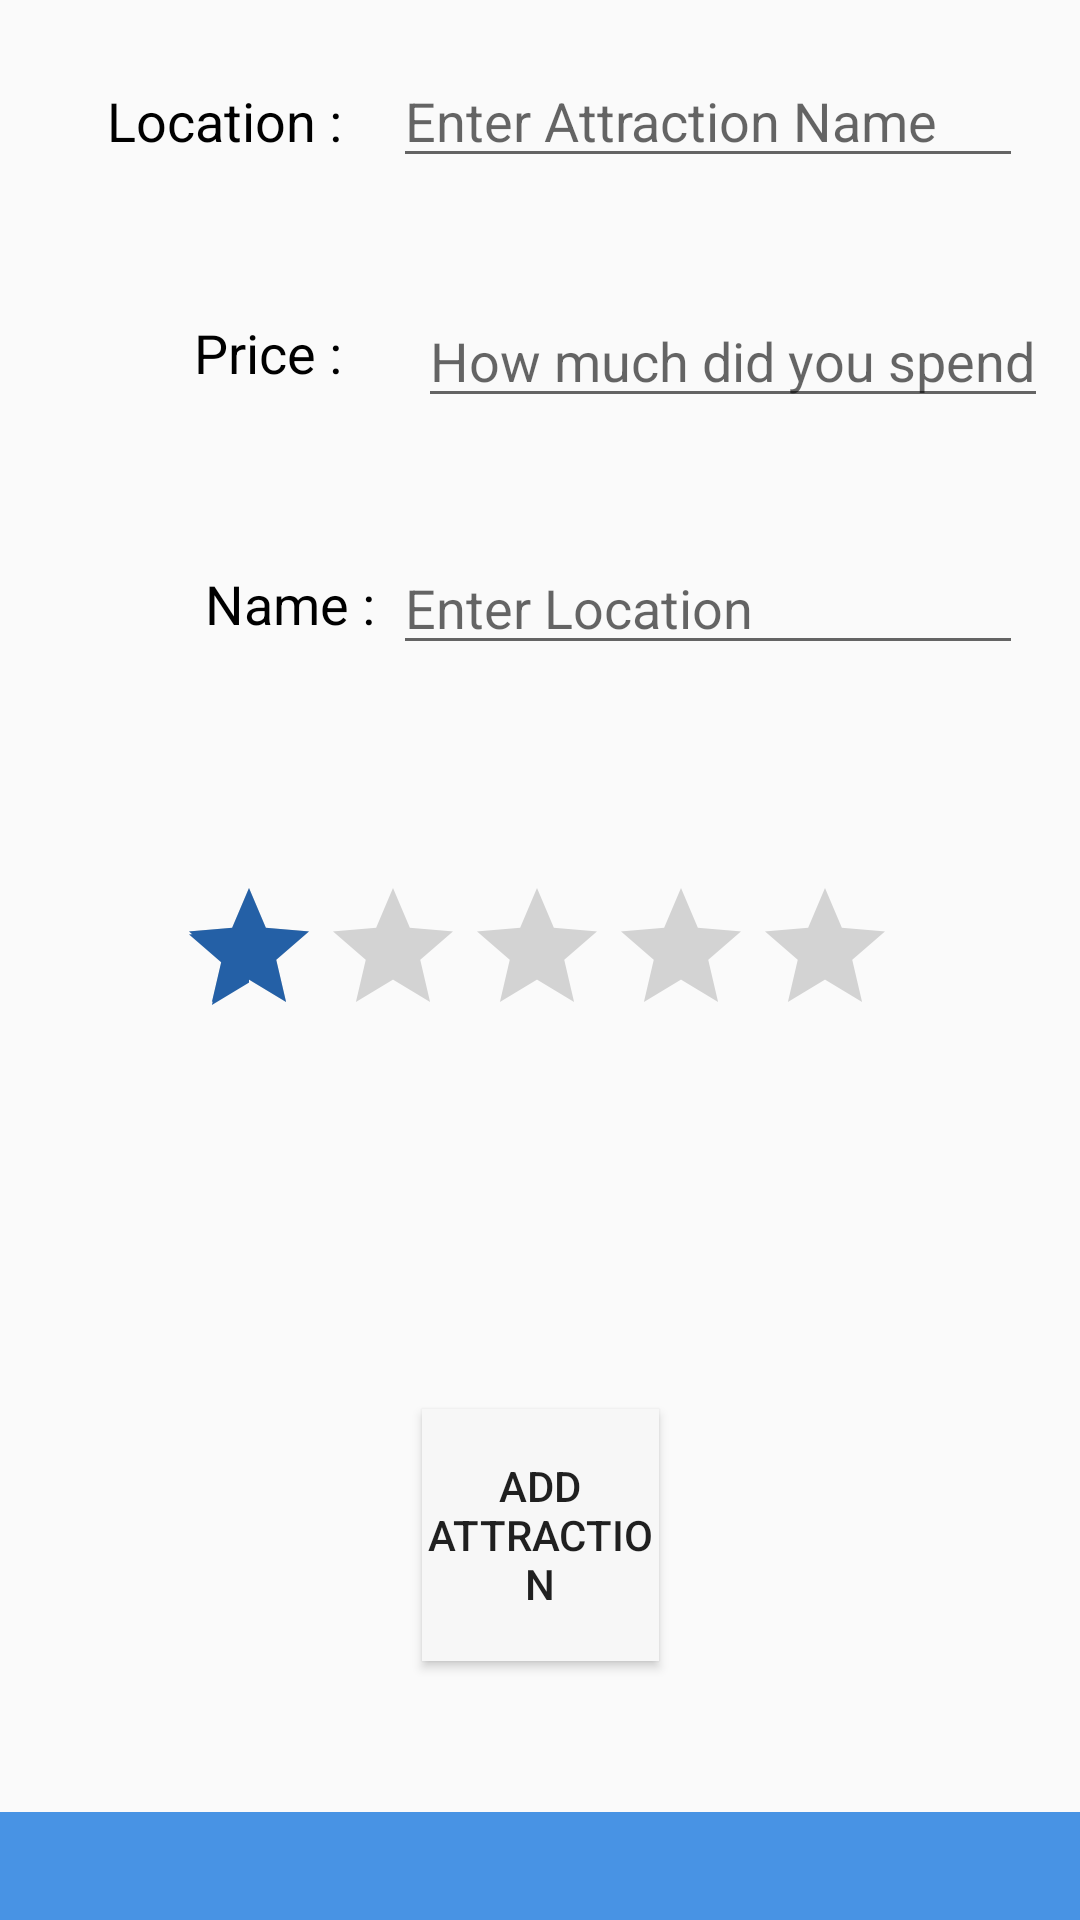

Write the Android layout XML for this screen, with the resource values it uses.
<!-- AndroidManifest.xml: application theme AppTheme -->
<!-- res/layout/add.xml -->
<?xml version="1.0" encoding="utf-8"?>
<android.support.constraint.ConstraintLayout xmlns:android="http://schemas.android.com/apk/res/android"
    xmlns:app="http://schemas.android.com/apk/res-auto"
    xmlns:tools="http://schemas.android.com/tools"
    android:layout_width="match_parent"
    android:layout_height="match_parent"
    tools:context=".ie.cm.activities.Add">

    <TextView
        android:id="@+id/addfooter"
        android:layout_width="0dp"
        android:layout_height="36dp"
        android:background="@color/colorPrimary"
        android:paddingTop="5dp"

        android:textAlignment="center"
        android:textColor="@color/colorFontWhite"
        android:textSize="16sp"
        android:textStyle="bold"
        app:layout_constraintBottom_toBottomOf="parent"
        app:layout_constraintEnd_toEndOf="parent"
        app:layout_constraintHorizontal_bias="0.523"
        app:layout_constraintStart_toStartOf="parent"
        app:layout_constraintTop_toTopOf="parent"
        app:layout_constraintVertical_bias="1.0" />

    <TextView
        android:id="@+id/addPriceTV"
        android:layout_width="99dp"
        android:layout_height="43dp"
        android:paddingTop="10dp"
        android:text="@string/attractionNameLbl"
        android:textAlignment="textEnd"
        android:textColor="@color/colorFontBlack"
        android:textSize="18sp"
        app:layout_constraintBottom_toTopOf="@+id/addfooter"
        app:layout_constraintEnd_toEndOf="parent"
        app:layout_constraintHorizontal_bias="0.057"
        app:layout_constraintStart_toStartOf="parent"
        app:layout_constraintTop_toTopOf="parent"
        app:layout_constraintVertical_bias="0.032" />

    <TextView
        android:id="@+id/addShopTV"
        android:layout_width="99dp"
        android:layout_height="43dp"
        android:paddingTop="10dp"
        android:text="@string/attractionLocationLbl"
        android:textAlignment="textEnd"
        android:textColor="@color/colorFontBlack"
        android:textSize="18sp"
        app:layout_constraintBottom_toTopOf="@+id/addfooter"
        app:layout_constraintEnd_toEndOf="parent"
        app:layout_constraintHorizontal_bias="0.099"
        app:layout_constraintStart_toStartOf="parent"
        app:layout_constraintTop_toTopOf="parent"
        app:layout_constraintVertical_bias="0.319" />

    <TextView
        android:id="@+id/addNameTV"
        android:layout_width="99dp"
        android:layout_height="43dp"
        android:paddingTop="10dp"
        android:text="@string/attractionPriceLbl"
        android:textAlignment="textEnd"
        android:textColor="@color/colorFontBlack"
        android:textSize="18sp"
        app:layout_constraintBottom_toTopOf="@+id/addfooter"
        app:layout_constraintEnd_toEndOf="parent"
        app:layout_constraintHorizontal_bias="0.057"
        app:layout_constraintStart_toStartOf="parent"
        app:layout_constraintTop_toTopOf="parent"
        app:layout_constraintVertical_bias="0.17" />

    <EditText
        android:id="@+id/addNameET"
        android:layout_width="wrap_content"
        android:layout_height="wrap_content"
        android:layout_marginStart="8dp"
        android:layout_marginTop="8dp"
        android:layout_marginEnd="8dp"
        android:layout_marginBottom="8dp"
        android:ems="10"
        android:hint="Enter Attraction Name"
        android:inputType="textPersonName"
        app:layout_constraintBottom_toBottomOf="parent"
        app:layout_constraintEnd_toEndOf="parent"
        app:layout_constraintHorizontal_bias="0.447"
        app:layout_constraintStart_toEndOf="@+id/addNameTV"
        app:layout_constraintTop_toTopOf="parent"
        app:layout_constraintVertical_bias="0.017" />

    <EditText
        android:id="@+id/addPriceET"
        android:layout_width="wrap_content"
        android:layout_height="wrap_content"
        android:layout_marginStart="8dp"
        android:layout_marginTop="8dp"
        android:layout_marginEnd="8dp"
        android:layout_marginBottom="8dp"
        android:ems="10"
        android:hint="Enter Location"
        android:inputType="numberDecimal"
        app:layout_constraintBottom_toBottomOf="parent"
        app:layout_constraintEnd_toEndOf="parent"
        app:layout_constraintHorizontal_bias="0.447"
        app:layout_constraintStart_toEndOf="@+id/addPriceTV"
        app:layout_constraintTop_toTopOf="parent"
        app:layout_constraintVertical_bias="0.296" />

    <EditText
        android:id="@+id/addShopET"
        android:layout_width="wrap_content"
        android:layout_height="wrap_content"
        android:layout_marginStart="8dp"
        android:ems="10"
        android:hint="How much did you spend"
        android:inputType="textPersonName"
        app:layout_constraintBottom_toTopOf="@+id/addPriceET"
        app:layout_constraintEnd_toEndOf="parent"
        app:layout_constraintHorizontal_bias="0.37"
        app:layout_constraintStart_toEndOf="@+id/addShopTV"
        app:layout_constraintTop_toBottomOf="@+id/addNameET"
        app:layout_constraintVertical_bias="0.484" />

    <RatingBar
        android:id="@+id/addRatingBar"
        android:layout_width="242dp"
        android:layout_height="52dp"
        android:rating="1"
        android:stepSize="0.5"
        app:layout_constraintBottom_toTopOf="@+id/addfooter"
        app:layout_constraintEnd_toEndOf="parent"
        app:layout_constraintStart_toStartOf="parent"
        app:layout_constraintTop_toBottomOf="@+id/addPriceET"
        app:layout_constraintVertical_bias="0.213" />

    <Button
        android:id="@+id/addCoffeeBtn"
        android:layout_width="79dp"
        android:layout_height="84dp"
        android:background="@color/colorFontOffWhite"

        android:onClick="addPlace"
        android:text="@string/addAttractionBtnLbl"
        app:layout_constraintBottom_toTopOf="@+id/addfooter"
        app:layout_constraintEnd_toEndOf="parent"
        app:layout_constraintHorizontal_bias="0.5"
        app:layout_constraintStart_toStartOf="parent"
        app:layout_constraintTop_toBottomOf="@+id/addRatingBar"
        app:layout_constraintVertical_bias="0.714" />

</android.support.constraint.ConstraintLayout>
<!-- resources referenced by this layout -->
<resources>
  <color name="colorFontBlack">#000000</color>
  <color name="colorFontOffWhite">#f7f7f7</color>
  <color name="colorFontWhite">#ffffff</color>
  <color name="colorPrimary">#4893e4</color>
  <string name="addAttractionBtnLbl">Add Attraction</string>
  <string name="attractionLocationLbl">Name :</string>
  <string name="attractionNameLbl">Location :</string>
  <string name="attractionPriceLbl">Price : </string>
  <style name="AppTheme" parent="Theme.AppCompat.Light.DarkActionBar">
          
          <item name="colorPrimary">@color/colorPrimary</item>
          <item name="colorPrimaryDark">@color/colorPrimaryDark</item>
          <item name="colorAccent">@color/colorAccent</item>
          <item name="coordinatorLayoutStyle">@style/Widget.Design.CoordinatorLayout</item>
          <item name="windowActionModeOverlay">true</item>
          <item name="actionModeBackground">@color/colorPrimary</item>
      </style>
  <color name="colorPrimaryDark">#346daf</color>
  <color name="colorAccent">#2460a6</color>
</resources>
